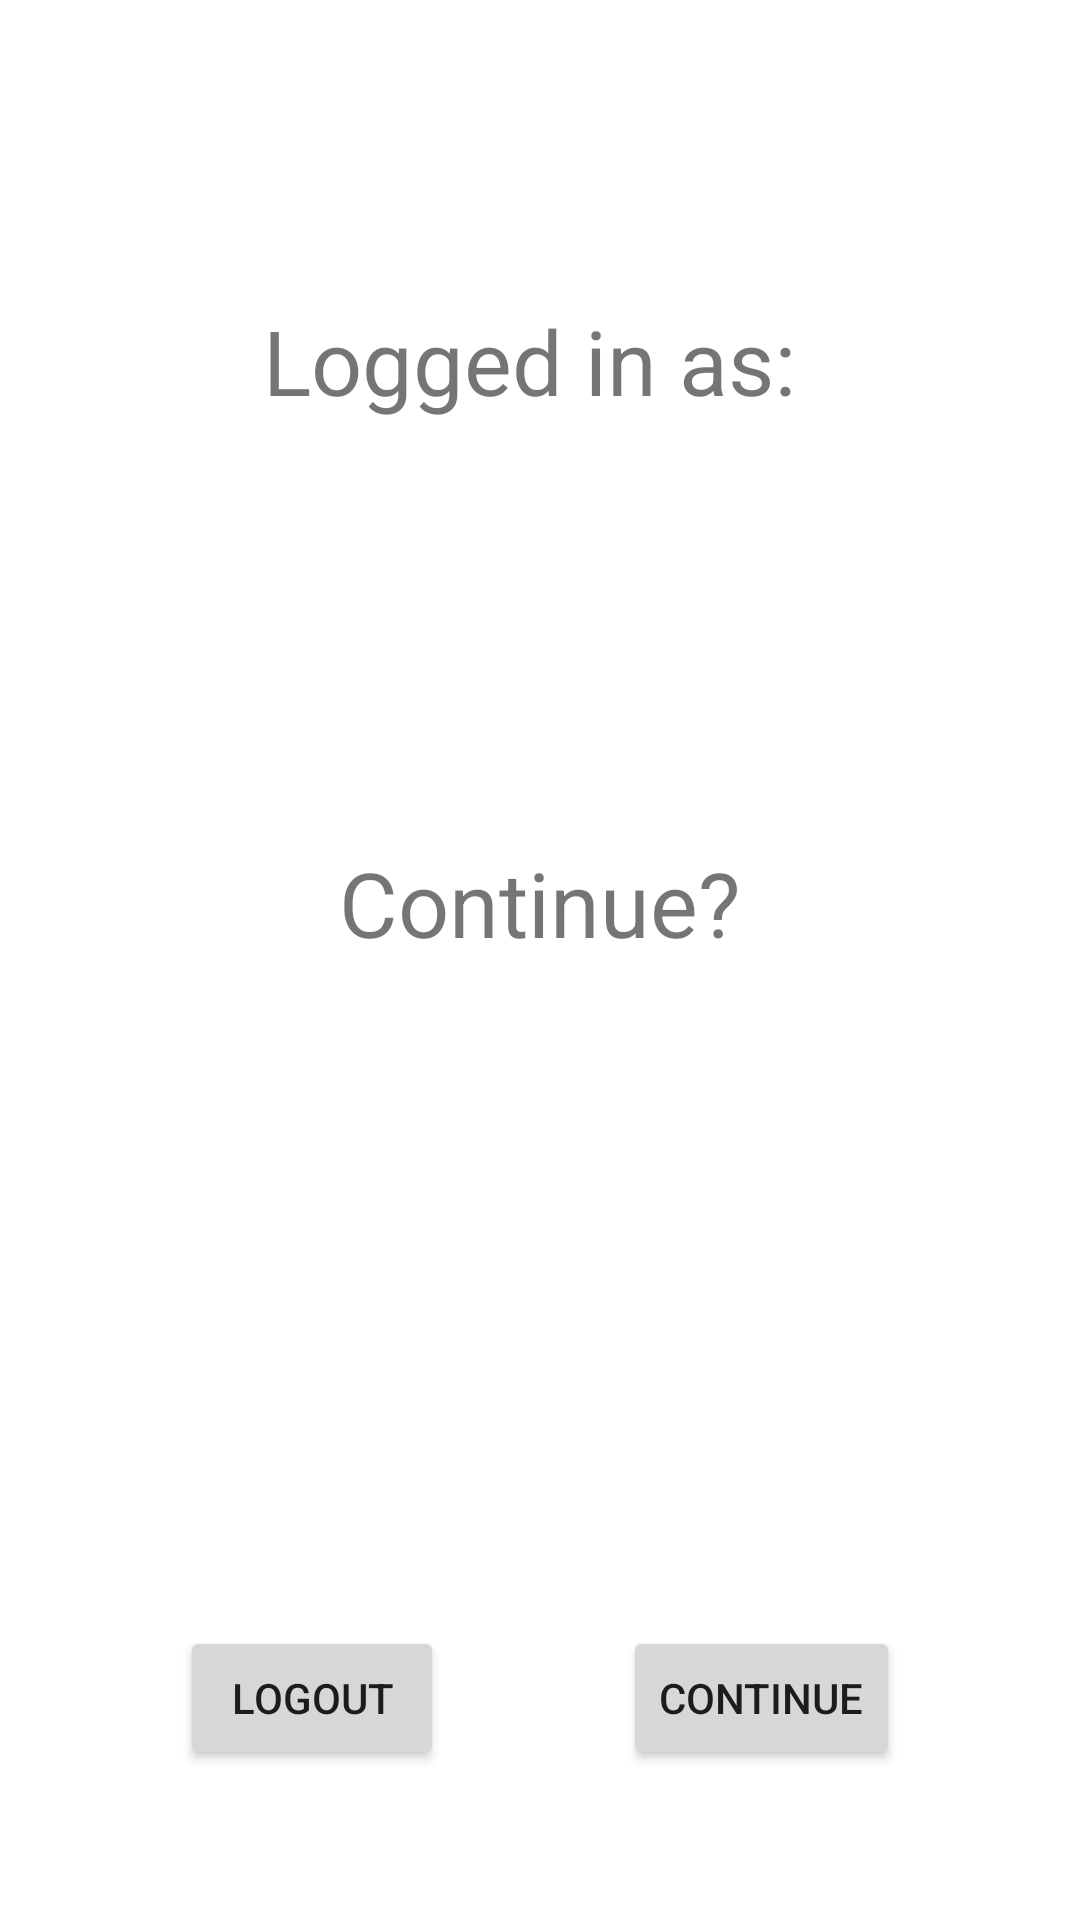

Layout XML and referenced resources for this Android screen:
<!-- AndroidManifest.xml: application theme Theme.UFScheduleApp -->
<!-- res/layout/continue_as_user.xml -->
<?xml version="1.0" encoding="utf-8"?>
<androidx.constraintlayout.widget.ConstraintLayout xmlns:android="http://schemas.android.com/apk/res/android"
    xmlns:app="http://schemas.android.com/apk/res-auto"
    xmlns:tools="http://schemas.android.com/tools"
    android:layout_width="match_parent"
    android:layout_height="match_parent"
    tools:context=".LoginPage">

    <Button
        android:id="@+id/logout2"
        android:layout_width="wrap_content"
        android:layout_height="wrap_content"
        android:layout_marginBottom="50dp"
        android:text="Logout"
        app:layout_constraintBottom_toBottomOf="parent"
        app:layout_constraintEnd_toStartOf="@+id/continue1"
        app:layout_constraintStart_toStartOf="parent" />

    <Button
        android:id="@+id/continue1"
        android:layout_width="wrap_content"
        android:layout_height="wrap_content"
        android:text="Continue"
        app:layout_constraintBottom_toBottomOf="@+id/logout2"
        app:layout_constraintEnd_toEndOf="parent"
        app:layout_constraintStart_toEndOf="@+id/logout2" />

    <TextView
        android:id="@+id/textView2"
        android:layout_width="wrap_content"
        android:layout_height="wrap_content"
        android:layout_marginTop="100dp"
        android:text="Logged in as: "
        android:textSize="30sp"
        app:layout_constraintEnd_toEndOf="parent"
        app:layout_constraintStart_toStartOf="parent"
        app:layout_constraintTop_toTopOf="parent" />

    <TextView
        android:id="@+id/textView3"
        android:layout_width="wrap_content"
        android:layout_height="wrap_content"
        android:layout_marginTop="50dp"
        android:textSize="30sp"
        app:layout_constraintEnd_toEndOf="parent"
        app:layout_constraintStart_toStartOf="parent"
        app:layout_constraintTop_toBottomOf="@+id/textView2" />

    <TextView
        android:id="@+id/textView4"
        android:layout_width="wrap_content"
        android:layout_height="wrap_content"
        android:layout_marginTop="50dp"
        android:text="Continue?"
        android:textSize="30sp"
        app:layout_constraintEnd_toEndOf="parent"
        app:layout_constraintStart_toStartOf="parent"
        app:layout_constraintTop_toBottomOf="@+id/textView3" />
</androidx.constraintlayout.widget.ConstraintLayout>
<!-- resources referenced by this layout -->
<resources>
  <style name="Theme.UFScheduleApp" parent="Theme.MaterialComponents.DayNight.DarkActionBar">
          
          <item name="colorPrimary">@color/blue</item>
          <item name="colorPrimaryVariant">@color/dark_blue</item>
          <item name="colorOnPrimary">@color/white</item>
          
          <item name="colorSecondary">@color/teal_200</item>
          <item name="colorSecondaryVariant">@color/teal_700</item>
          <item name="colorOnSecondary">@color/black</item>
          
          <item name="android:statusBarColor" tools:targetApi="l">?attr/colorPrimaryVariant</item>
          
      </style>
  <color name="blue">#FF0000FF</color>
  <color name="dark_blue">#061788</color>
  <color name="white">#FFFFFFFF</color>
  <color name="teal_200">#FF03DAC5</color>
  <color name="teal_700">#FF018786</color>
  <color name="black">#FF000000</color>
</resources>
